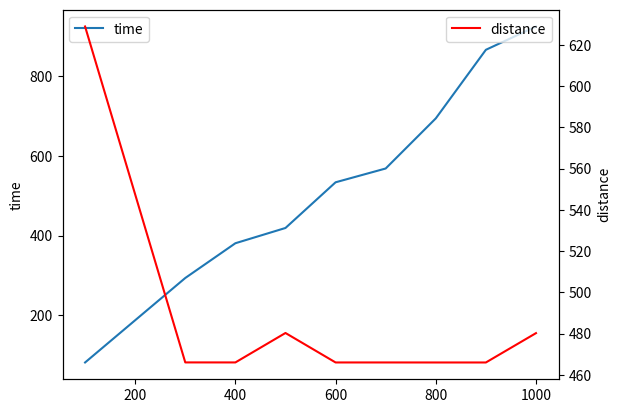

Here is the Python script that generated this plot:
import matplotlib.pyplot as plt
import numpy as np

x = [100, 300, 400, 500, 600, 700, 800, 900, 1000]
y1 = [81.09, 293.31, 380.59, 418.94, 533.68, 568.34, 694.19, 866.49, 925.07]
y2 = [628.92, 466.01, 466.00, 480.28, 465.99, 465.99, 465.98, 465.98, 480.21]


fig = plt.figure()

ax1 = fig.add_subplot(111)
ax1_l = ax1.plot(x, y1, label="time")
ax1.set_ylabel('time')
ax1.legend(loc="upper left")

ax2 = ax1.twinx()  # this is the important function
ax2_l = ax2.plot(x, y2, 'r', label="distance")
ax2.set_ylabel('distance')
ax2.set_xlabel('iterations')
ax2.legend(loc=0)


plt.show()
